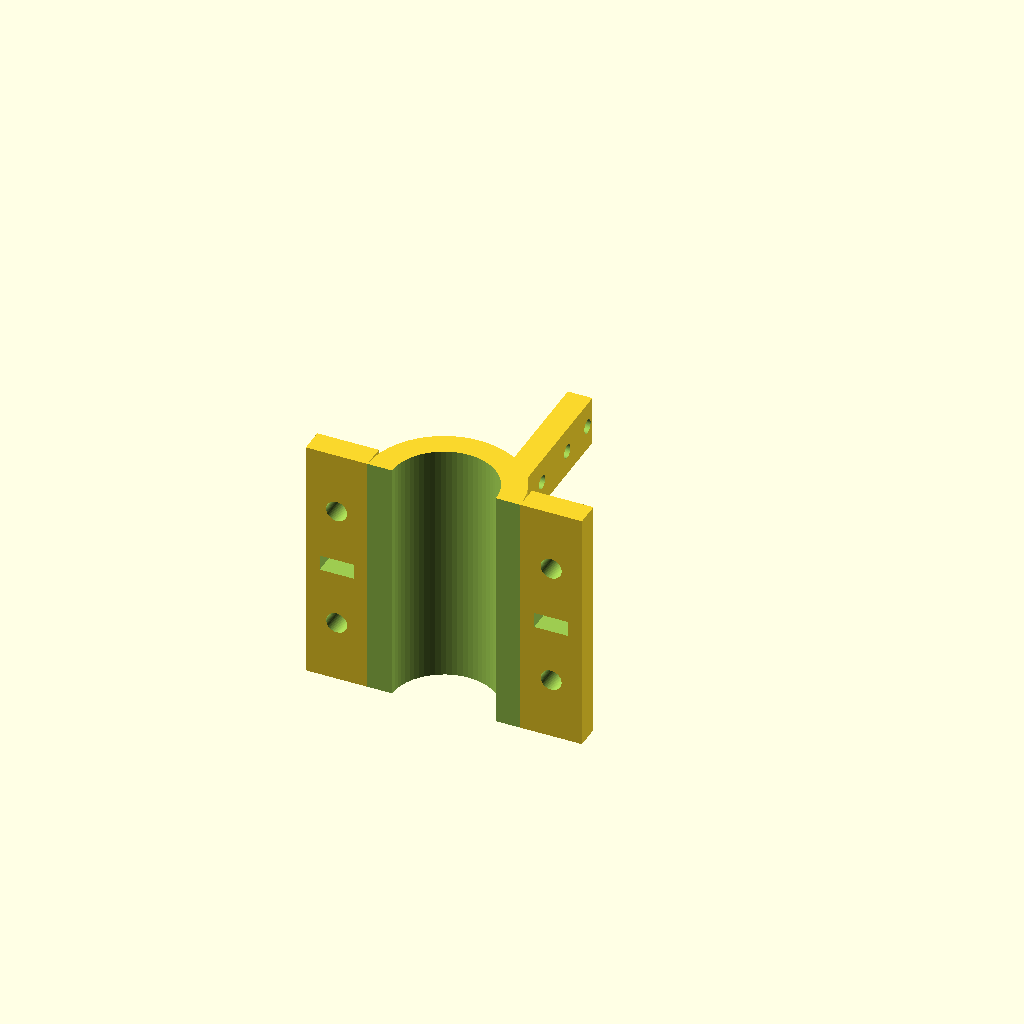
Cell 1 — every parameter at its default value.
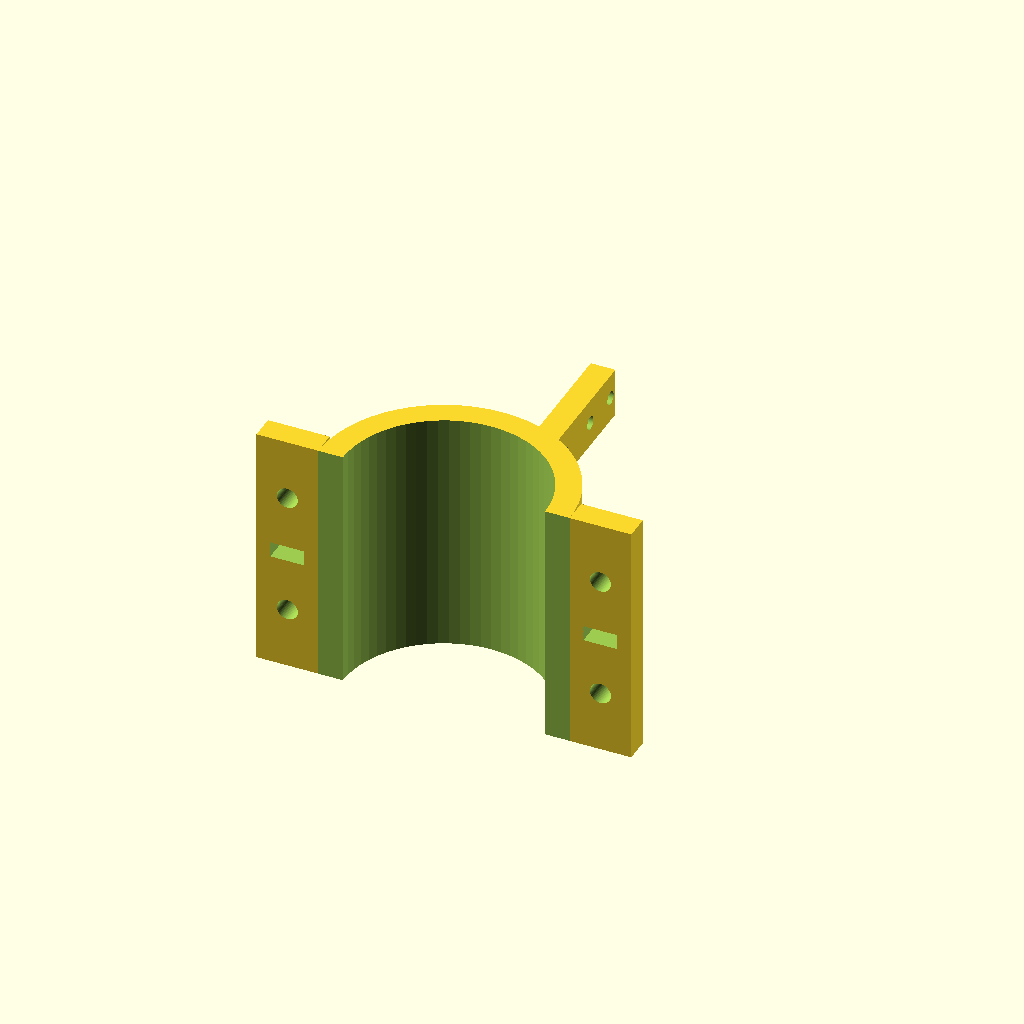
Cell 2 — handle_d set to 32, the other parameters unchanged.
All cells are drawn from one camera (rotation 55°, 0°, 25°, orthographic, colour scheme Cornfield), so only the parameter changes between them.
The OpenSCAD source (cad/handle-clamp.scad):
// FollowCam — tripod handle clamp + servo leg bracket
// Parametric OpenSCAD. PLACEHOLDER DIMENSIONS — replace from cad/MEASUREMENTS.md
// before slicing. Print: PLA/PETG, 0.2–0.28mm layers, 25–35% infill, no supports.
//
// Render one part at a time via PART, export STL:
//   PART = "clamp_top" | "clamp_bottom" | "servo_bracket"

PART = "clamp_bottom";

/* ---------- measured on the real tripod (EDIT THESE) ---------- */
handle_d      = 16;    // handle outer diameter at clamp point (mm)
leg_d         = 24;    // leg/column tube diameter where bracket straps on
/* ---------- servo (MG996R-class defaults; SG90 = 23 x 12.2 body) ---------- */
servo_body_l  = 40.7;  // along the long axis
servo_body_w  = 19.7;
servo_body_h  = 36;    // below the mounting flange
/* ---------- tunables ---------- */
clamp_len     = 40;    // length of clamp along the handle
wall          = 4;
tab_w         = 10;    // bolt/zip-tie flange width
bolt_d        = 3.4;   // M3 clearance
arm_len       = 35;    // pushrod arm sticking off the clamp
rod_hole_d    = 2.2;   // pushrod wire holes (multiple radii for tuning)
fit_tol       = 0.4;   // radial slop; increase if clamp won't close on rubber grip
ziptie_w      = 5.5;
ziptie_t      = 2.5;
$fn = 64;

bore_r  = handle_d/2 + fit_tol;
outer_r = bore_r + wall;

/* One clamshell half: half-pipe + two side flanges with bolt/zip-tie slots. */
module clamp_half(with_arm=false) {
  difference() {
    union() {
      // half cylinder shell
      difference() {
        cylinder(r=outer_r, h=clamp_len, center=false);
        translate([-outer_r-1, -2*outer_r, -1]) cube([2*outer_r+2, 2*outer_r, clamp_len+2]);
      }
      // flanges
      for (sx = [-1, 1])
        translate([sx*(outer_r + tab_w/2) - tab_w/2, 0, 0])
          cube([tab_w, wall, clamp_len]);
      // pushrod arm (on one half only), sticking radially up from the shell
      if (with_arm)
        translate([-wall/2, outer_r - 1, clamp_len/2 - wall/2])
          cube([wall, arm_len + 1, wall*2]);
    }
    // bore
    translate([0, 0, -1]) cylinder(r=bore_r, h=clamp_len+2);
    // two bolt holes + a zip-tie slot per flange
    for (sx = [-1, 1]) {
      for (z = [clamp_len*0.25, clamp_len*0.75])
        translate([sx*(outer_r + tab_w/2), -1, z])
          rotate([-90, 0, 0]) cylinder(d=bolt_d, h=wall+2);
      translate([sx*(outer_r + tab_w/2) - ziptie_w/2, -1, clamp_len/2 - ziptie_t/2])
        cube([ziptie_w, wall+2, ziptie_t]);
    }
    // pushrod holes along the arm at three radii (linkage tuning)
    if (with_arm)
      for (y = [outer_r + arm_len*0.5, outer_r + arm_len*0.75, outer_r + arm_len*0.95])
        translate([-wall/2 - 1, y, clamp_len/2 + wall/2])
          rotate([0, 90, 0]) cylinder(d=rod_hole_d, h=wall+2);
  }
}

/* Servo cradle with a V-notch base that zip-ties to the tripod leg. */
module servo_bracket() {
  cw = servo_body_w + 2*wall;
  cl = servo_body_l + 2*wall;
  ch = 16;                       // cradle side height — servo held by zip ties over top
  base_h = 14;
  difference() {
    union() {
      translate([0, 0, base_h]) cube([cl, cw, ch]);        // cradle walls block
      cube([cl, cw, base_h]);                              // base block
    }
    // servo pocket
    translate([wall, wall, base_h]) cube([servo_body_l, servo_body_w, ch+1]);
    // V-groove along the base underside to seat on the round leg
    translate([-1, cw/2, -leg_d*0.18])
      rotate([45, 0, 0]) rotate([0, 90, 0])
        cube([leg_d, leg_d, cl+2], center=false);
    // zip-tie tunnels: two through the base (strap to leg), two through walls (strap servo)
    for (x = [cl*0.2, cl*0.8]) {
      translate([x - ziptie_t/2, -1, base_h*0.45]) cube([ziptie_t, cw+2, ziptie_w]);
      translate([x - ziptie_t/2, -1, base_h + ch*0.5]) cube([ziptie_t, cw+2, ziptie_w]);
    }
  }
}

if (PART == "clamp_top")     clamp_half(with_arm=false);
if (PART == "clamp_bottom")  clamp_half(with_arm=true);
if (PART == "servo_bracket") servo_bracket();
Customizer parameters (derived from the source; name, type, default, range or options):
PART: string, default "clamp_bottom"
handle_d: number, default 16
leg_d: number, default 24
servo_body_l: number, default 40.7
servo_body_w: number, default 19.7
servo_body_h: number, default 36
clamp_len: number, default 40
wall: number, default 4
tab_w: number, default 10
bolt_d: number, default 3.4
arm_len: number, default 35
rod_hole_d: number, default 2.2
fit_tol: number, default 0.4
ziptie_w: number, default 5.5
ziptie_t: number, default 2.5
